Run: headless pygame with SDL's dummy video driver; simulated clock (each Clock.tick advances the game by its frame time, no real sleeping); random seed 0; keys injected as events and as key.get_pressed() state; no mouse input.
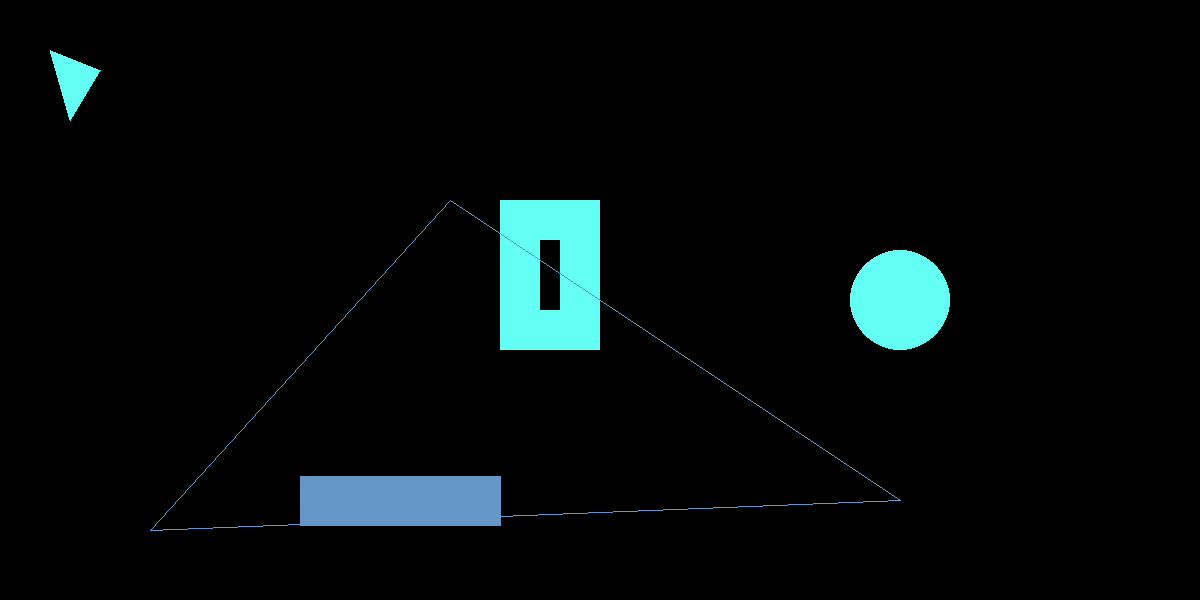
Frame 1 of 4 · flips 1–60 · no input
Frame 2 of 4 · flips 61–180 · tapped SPACE, RETURN · held RIGHT (→), D · screen unchanged from frame 1, image omitted
Frame 3 of 4 · flips 181–300 · held DOWN (↓), S · screen unchanged from frame 2, image omitted
Frame 4 of 4 · flips 301–420 · held LEFT (←), A, UP (↑), W · screen unchanged from frame 3, image omitted

The pygame program that drew these frames:

import pygame

pygame.init()
screen = pygame.display.set_mode((1200,600))

stop = True

while stop:

    for event in pygame.event.get():
        if event.type == pygame.QUIT:
            stop = False
            pygame.quit()

    #Төртбұрыш
    pygame.draw.rect(screen, (100,255,244), pygame.Rect(500, 200, 100, 150),40) #pygame.draw.rect(screen, color, (x, y, width, height), thickness)

    #Үшбұрыш
    pygame.draw.polygon(screen, (100,255,244), [(50,50), (100,70), (70, 120)])#pygame.draw.polygon(screen, color, [(x1, y1), (x2, y2), (x3, y3)], thickness)

    #Шеңбер
    pygame.draw.circle(screen,  (100,255,244), (900,300),50) #pygame.draw.circle(screen, color, (x, y), radius, thickness)

    #Бір сызық
    pygame.draw.line(screen, (100,150,200), (300,500), (500, 500),50)#pygame.draw.line(screen, color, (x1, y1), (x2, y2), thickness)
    #Көп сызық салу үшін
    pygame.draw.lines(screen, (100,150,200),True, [(450,200), (150,530), (900, 500)])#pygame.draw.lines(screen, color, closed, [(x1, y1), (x2, y2), (x3, y3)], thickness)



    pygame.display.flip()
